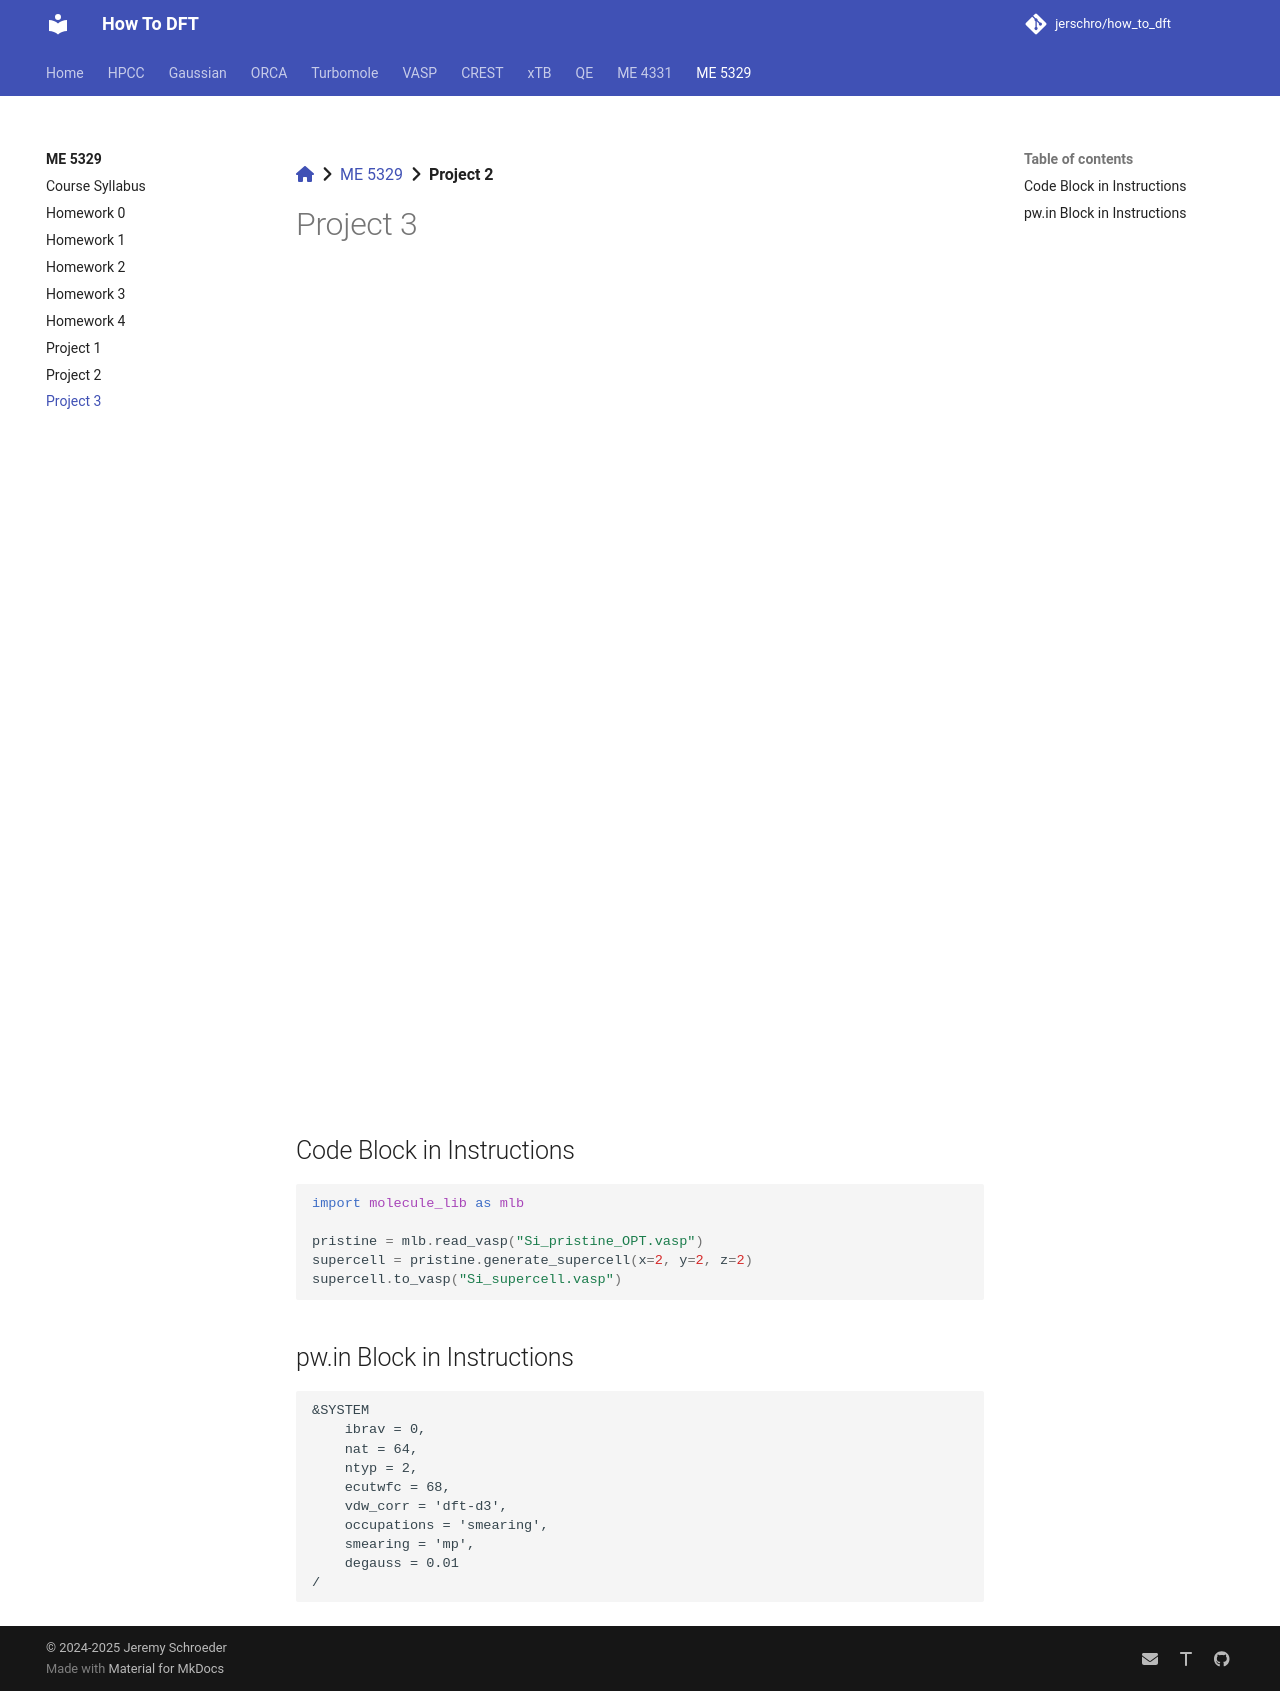

repository: jerschro/how_to_dft · page: me_5329/project_03/index.html · generator: mkdocs

[:fontawesome-solid-house:](../index.md) :fontawesome-solid-angle-right: [ME 5329](index.md) :fontawesome-solid-angle-right: **Project 2**

# Project 3

![Project_3_Instructions.pdf](../assets/pdfs/me_5329/Project_3_Instructions.pdf){ type=application/pdf style="min-height:100vh;width:100%" }


## Code Block in Instructions

```python
import molecule_lib as mlb

pristine = mlb.read_vasp("Si_pristine_OPT.vasp")
supercell = pristine.generate_supercell(x=2, y=2, z=2)
supercell.to_vasp("Si_supercell.vasp")
    

```


## pw.in Block in Instructions

```
&SYSTEM
    ibrav = 0,
    nat = 64,
    ntyp = 2,
    ecutwfc = 68,
    vdw_corr = 'dft-d3',
    occupations = 'smearing',
    smearing = 'mp',
    degauss = 0.01
/
    
```
